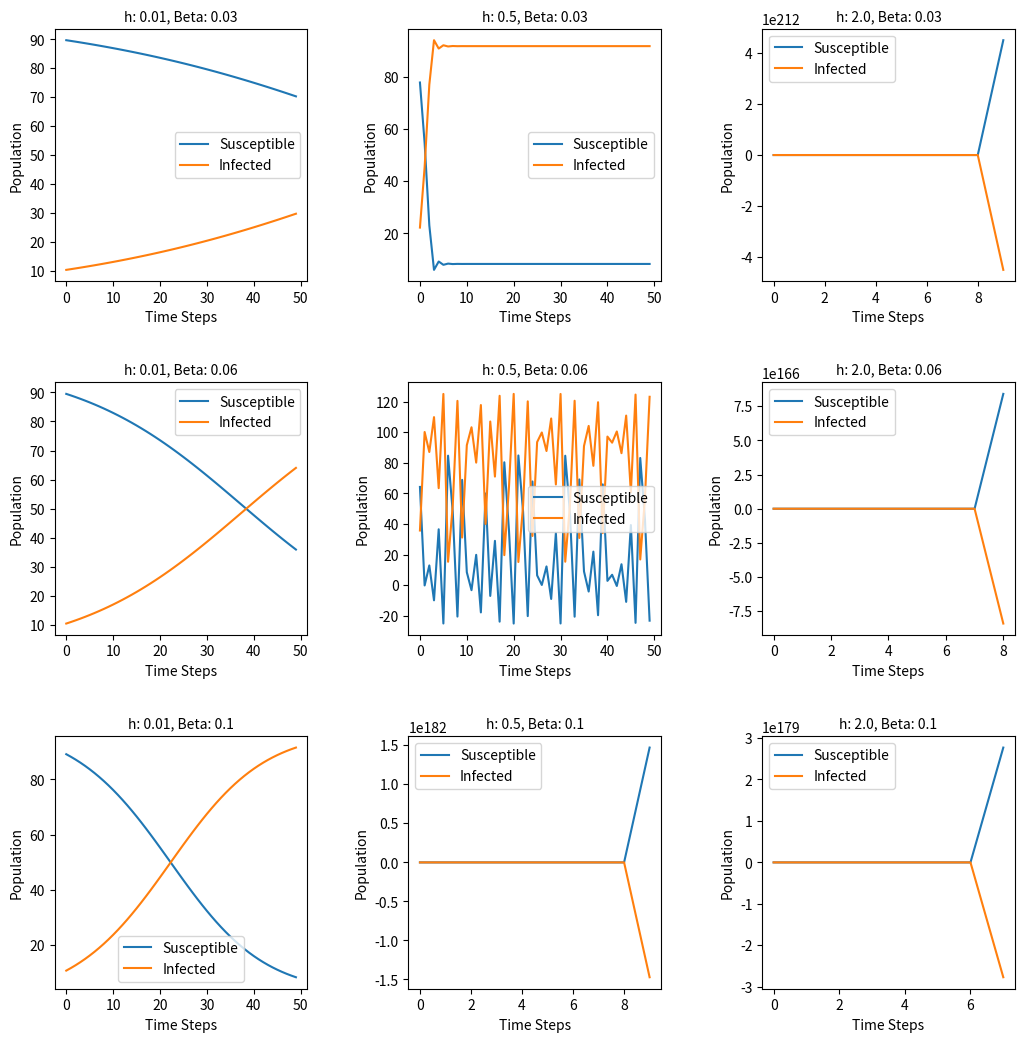

Write the Python code that produced this figure. (Note: this script raises an exception after producing the figure.)
import numpy as np
import random
import matplotlib.pyplot as plt


# Discrete SIS calculation using Euler's method
def run_mathematical_SIS_euler(Si, Ii, beta, gamma, steps, h): 

    # Initialize populations 
    S = Si
    I = Ii

    # Generate result for each time step of size h
    history = []
    for step in range(steps):

        # Calculate the change in the number of infected and susceptible individuals using Euler's method
        dI_dt = ((beta * S * I) - (gamma * I))
        dS_dt = -((beta * S * I) - (gamma * I))

        next_I = I + dI_dt * h    
        next_S = S + dS_dt * h     

        # Update the number of infected and susceptible individuals
        I = next_I 
        S = next_S

        # Append the current state (S, I) to the history
        history.append((S, I))

    # Convert history to NumPy arrays for easy analysis and plotting
    St, It = map(np.array, zip(*history))
    return St, It

# Discrete SIS calculation using Heun's method
def run_mathematical_SIS_heun(Si, Ii, beta, gamma, steps, h):

    # Initialize populations 
    S = Si
    I = Ii

    # Generate result for each time step of size h
    history = []
    for step in range(steps):

  
        dI_dt = ((beta * S * I) - (gamma * I))
        dS_dt = -((beta * S * I) - (gamma * I))
        
        I_e = I + dI_dt * h    
        S_e = S + dS_dt * h    

        dI_dt_e = ((beta * S_e * I_e) - (gamma * I_e))
        dS_dt_e = -((beta * S_e * I_e) - (gamma * I_e))

        next_I = I + h * (dI_dt + dI_dt_e) / 2
        next_S = S + h * (dS_dt + dS_dt_e) / 2

        # Update the number of infected and susceptible individuals
        I = next_I 
        S = next_S

        # Append the current state (S, I) to the history
        history.append((S, I))

    # Convert history to NumPy arrays for easy analysis and plotting
    St, It = map(np.array, zip(*history))
    return St, It


# Define hyperparameters
Si = 90
Ii = 10
beta_values = [0.03, 0.06, 0.1]
gamma = 0.25
steps = 50
h_values = [0.01, 0.5, 2.0] # step sizes



fig, ax = plt.subplots(3, 3, figsize=(12, 12))  
for i, beta in enumerate(beta_values):
    for j, h in enumerate(h_values):
        ax[i, j].plot(run_mathematical_SIS_euler(Si, Ii, beta, gamma, steps, h)[0], label="Susceptible")
        ax[i, j].plot(run_mathematical_SIS_euler(Si, Ii, beta, gamma, steps, h)[1], label="Infected")
        ax[i, j].set_title(f"h: {h}, Beta: {beta}", fontsize=10)
        ax[i, j].set_xlabel("Time Steps")
        ax[i, j].set_ylabel("Population")
        ax[i, j].legend()
plt.subplots_adjust(left=0.1, right=0.9, bottom=0.1, top=0.9, wspace=0.4, hspace=0.4)
plt.savefig('Figures/euler_plots.png')
plt.show()


fig, ax = plt.subplots(3, 3, figsize=(12, 12))  
for i, beta in enumerate(beta_values):
    for j, h in enumerate(h_values):
        ax[i, j].plot(run_mathematical_SIS_heun(Si, Ii, beta, gamma, steps, h)[0], label="Susceptible")
        ax[i, j].plot(run_mathematical_SIS_heun(Si, Ii, beta, gamma, steps, h)[1], label="Infected")
        ax[i, j].set_title(f"h: {h}, Beta: {beta}", fontsize=10)
        ax[i, j].set_xlabel("Time Steps")
        ax[i, j].set_ylabel("Population")
        ax[i, j].legend()
plt.subplots_adjust(left=0.1, right=0.9, bottom=0.1, top=0.9, wspace=0.4, hspace=0.4)
plt.savefig('Figures/heun_plots.png')
plt.show()


